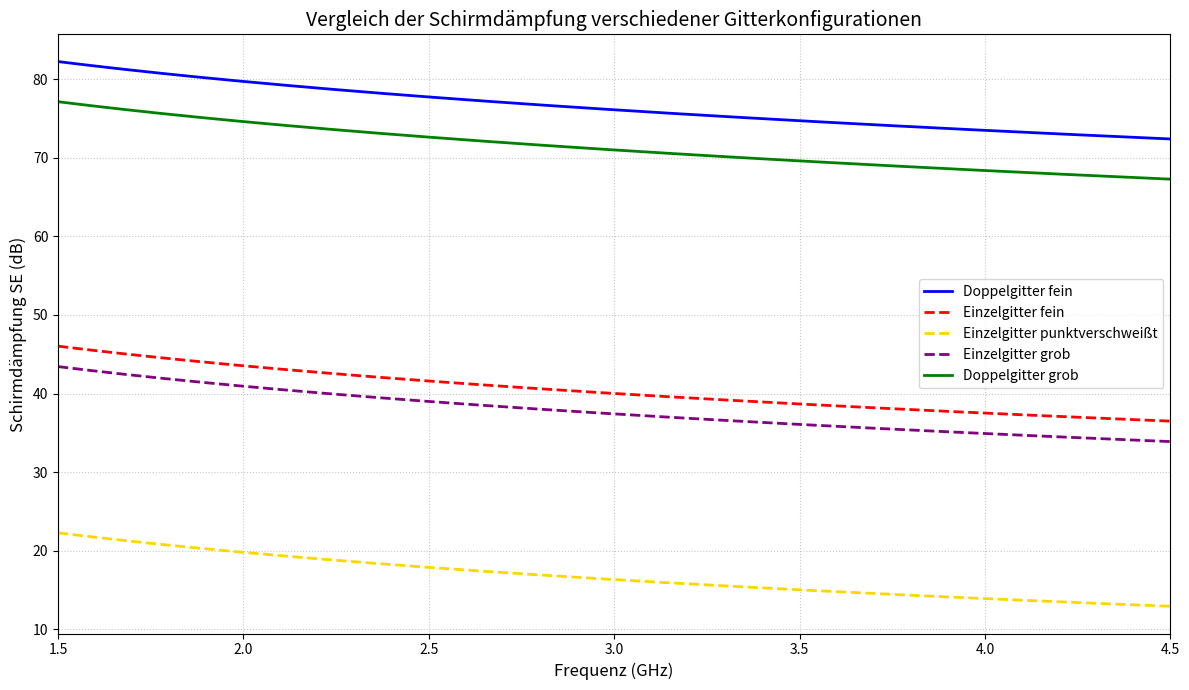

Write the Python code that produced this figure.

import numpy as np
import matplotlib.pyplot as plt

# Lichtgeschwindigkeit
c0 = 299792458  # m/s

# Berechnung der Wellenlänge in mm
# f_GHz kann ein einzelner Wert oder ein NumPy-Array sein
f_GHz = np.linspace(1.5, 4.5, 500)
lambda_mm = c0 / (f_GHz * 1e9) * 1e3


def einzelgitter(w, d, lambda_mm):
    """
    Berechnet die Schirmdaempfung (SE) und den Impedanzfaktor (gamma)
    eines einzelnen Gitters.

    Parameter:
        w        : Gitterweite
        d        : Material-/Drahtdurchmesser
        lambda_mm: Wellenlaenge in mm

    Rueckgabe:
        SE       : Schirmdaempfung in dB
        gamma    : Impedanzfaktor
    """

    wEff = w - 0.95 * d                    # Gl. (5)

    gitterfaktor = -np.log(-np.expm1(-np.pi * d / wEff))  # Gl. (4)

    z = 1j * (wEff / lambda_mm) * gitterfaktor

    T = 2 * z / (1 + 2 * z)               # Gl. (1)

    SE = -20 * np.log10(np.abs(T))         # Gl. (3)

    gamma = (1 - z) / (1 + z)             # Gl. (13)

    return SE, gamma


def doppelgitter(SE1, gamma1, SE2, gamma2, abstand, lambda_mm):
    """
    Berechnet die Schirmdaempfung eines Doppelgitters.

    Parameter:
        SE1, gamma1 : Schirmdaempfung und Impedanzfaktor Gitter 1
        SE2, gamma2 : Schirmdaempfung und Impedanzfaktor Gitter 2
        abstand     : Abstand zwischen den Gittern
        lambda_mm   : Wellenlaenge in mm

    Rueckgabe:
        SE          : Gesamte Schirmdaempfung in dB
    """

    phase = 4 * np.pi * abstand / lambda_mm

    M = 20 * np.log10(
        np.abs(1 - gamma1 * gamma2 * np.exp(-1j * phase))
    )                                           # Gl. (13)

    SE = SE1 + SE2 + M                         # Gl. (12)

    return SE


# ###################
#  Gitterparameter  #
# ###################

# Gitter fein
w_fein = 1.29       # Maschenweite in mm
d_fein = 0.3        # Drahtdurchmesser in mm

# Gitter grob (Problemsieb)
w_grob = 2.0        # Maschenweite in mm
d_grob = 0.5        # Drahtdurchmesser in mm

# Punktverschweißtes Gitter
w_punkt = 6.0       # Maschenweite in mm
d_punkt = 0.5       # Drahtdurchmesser in mm

# Abstand zwischen den Gittern
abstand = 5.0       # 0,5 cm = 5 mm

# Einzelgitter fein
SE_fein, gamma_fein = einzelgitter(
    w_fein, d_fein, lambda_mm
)

# Einzelgitter grob
SE_grob, gamma_grob = einzelgitter(
    w_grob, d_grob, lambda_mm
)

# Einzelgitter punktverschweißt
SE_punkt, gamma_punkt = einzelgitter(
    w_punkt, d_punkt, lambda_mm
)


# Doppelgitter fein (2 identische Gitter)
SE_doppel_fein = doppelgitter(
    SE_fein, gamma_fein,
    SE_fein, gamma_fein,
    abstand, lambda_mm
)

# Doppelgitter grob (2 identische Gitter)
SE_doppel_grob = doppelgitter(
    SE_grob, gamma_grob,
    SE_grob, gamma_grob,
    abstand, lambda_mm
)


###################
# Plots erstellen #
###################

plt.figure(figsize=(12, 7))

# Doppelgitter fein
plt.plot(
    f_GHz, SE_doppel_fein,
    color='blue',
    linestyle='-',
    linewidth=2,
    label='Doppelgitter fein'
)

# Einzelgitter fein
plt.plot(
    f_GHz, SE_fein,
    color='red',
    linestyle='--',
    linewidth=2,
    label='Einzelgitter fein'
)

# Einzelgitter punktverschweißt
plt.plot(
    f_GHz, SE_punkt,
    color='gold',
    linestyle='--',
    linewidth=2,
    label='Einzelgitter punktverschweißt'
)

# Einzelgitter grob
plt.plot(
    f_GHz, SE_grob,
    color='purple',
    linestyle='--',
    linewidth=2,
    label='Einzelgitter grob'
)

# Doppelgitter grob
plt.plot(
    f_GHz, SE_doppel_grob,
    color='green',
    linestyle='-',
    linewidth=2,
    label='Doppelgitter grob'
)

plt.xlabel('Frequenz (GHz)', fontsize=12)
plt.ylabel('Schirmdämpfung SE (dB)', fontsize=12)

plt.title(
    'Vergleich der Schirmdämpfung verschiedener Gitterkonfigurationen',
    fontsize=14
)

plt.xlim(1.5, 4.5)
plt.grid(True, which='both', linestyle=':', alpha=0.7)
plt.legend(fontsize=10, loc='best')
plt.tight_layout()
plt.show()
